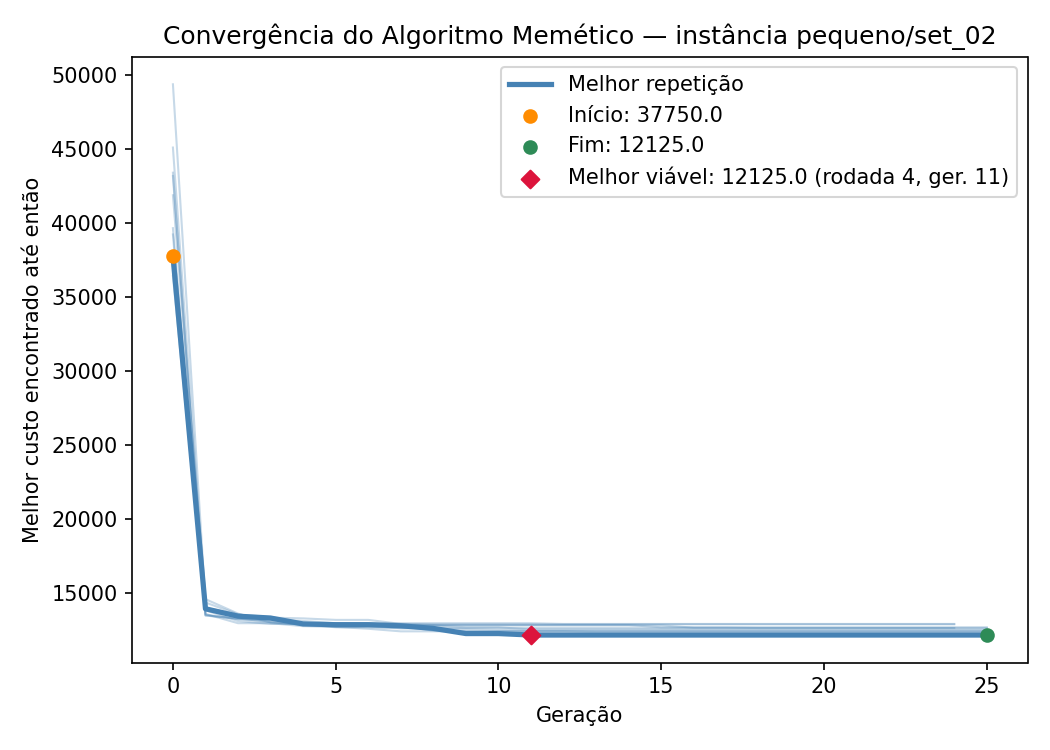

Values plotted in this chart, from the file beside it:
iteration, generation, best_fitness
1, 0, 37025
1, 1, 13825
1, 2, 13350
1, 3, 13300
1, 4, 13250
1, 5, 13150
1, 6, 13150
1, 7, 12875
1, 8, 12800
1, 9, 12800
1, 10, 12800
1, 11, 12800
1, 12, 12800
1, 13, 12800
1, 14, 12800
1, 15, 12650
1, 16, 12650
1, 17, 12650
1, 18, 12650
1, 19, 12650
1, 20, 12650
1, 21, 12650
1, 22, 12650
1, 23, 12650
1, 24, 12650
1, 25, 12650
2, 0, 39625
2, 1, 13550
2, 2, 12925
2, 3, 12925
2, 4, 12725
2, 5, 12675
2, 6, 12550
2, 7, 12375
2, 8, 12375
2, 9, 12375
2, 10, 12375
2, 11, 12375
2, 12, 12375
2, 13, 12375
2, 14, 12375
2, 15, 12375
2, 16, 12375
2, 17, 12375
2, 18, 12375
2, 19, 12375
2, 20, 12375
2, 21, 12375
2, 22, 12375
2, 23, 12375
2, 24, 12375
2, 25, 12375
3, 0, 41850
3, 1, 14550
3, 2, 13575
3, 3, 12975
3, 4, 12850
3, 5, 12650
3, 6, 12650
3, 7, 12600
... 197 more rows
